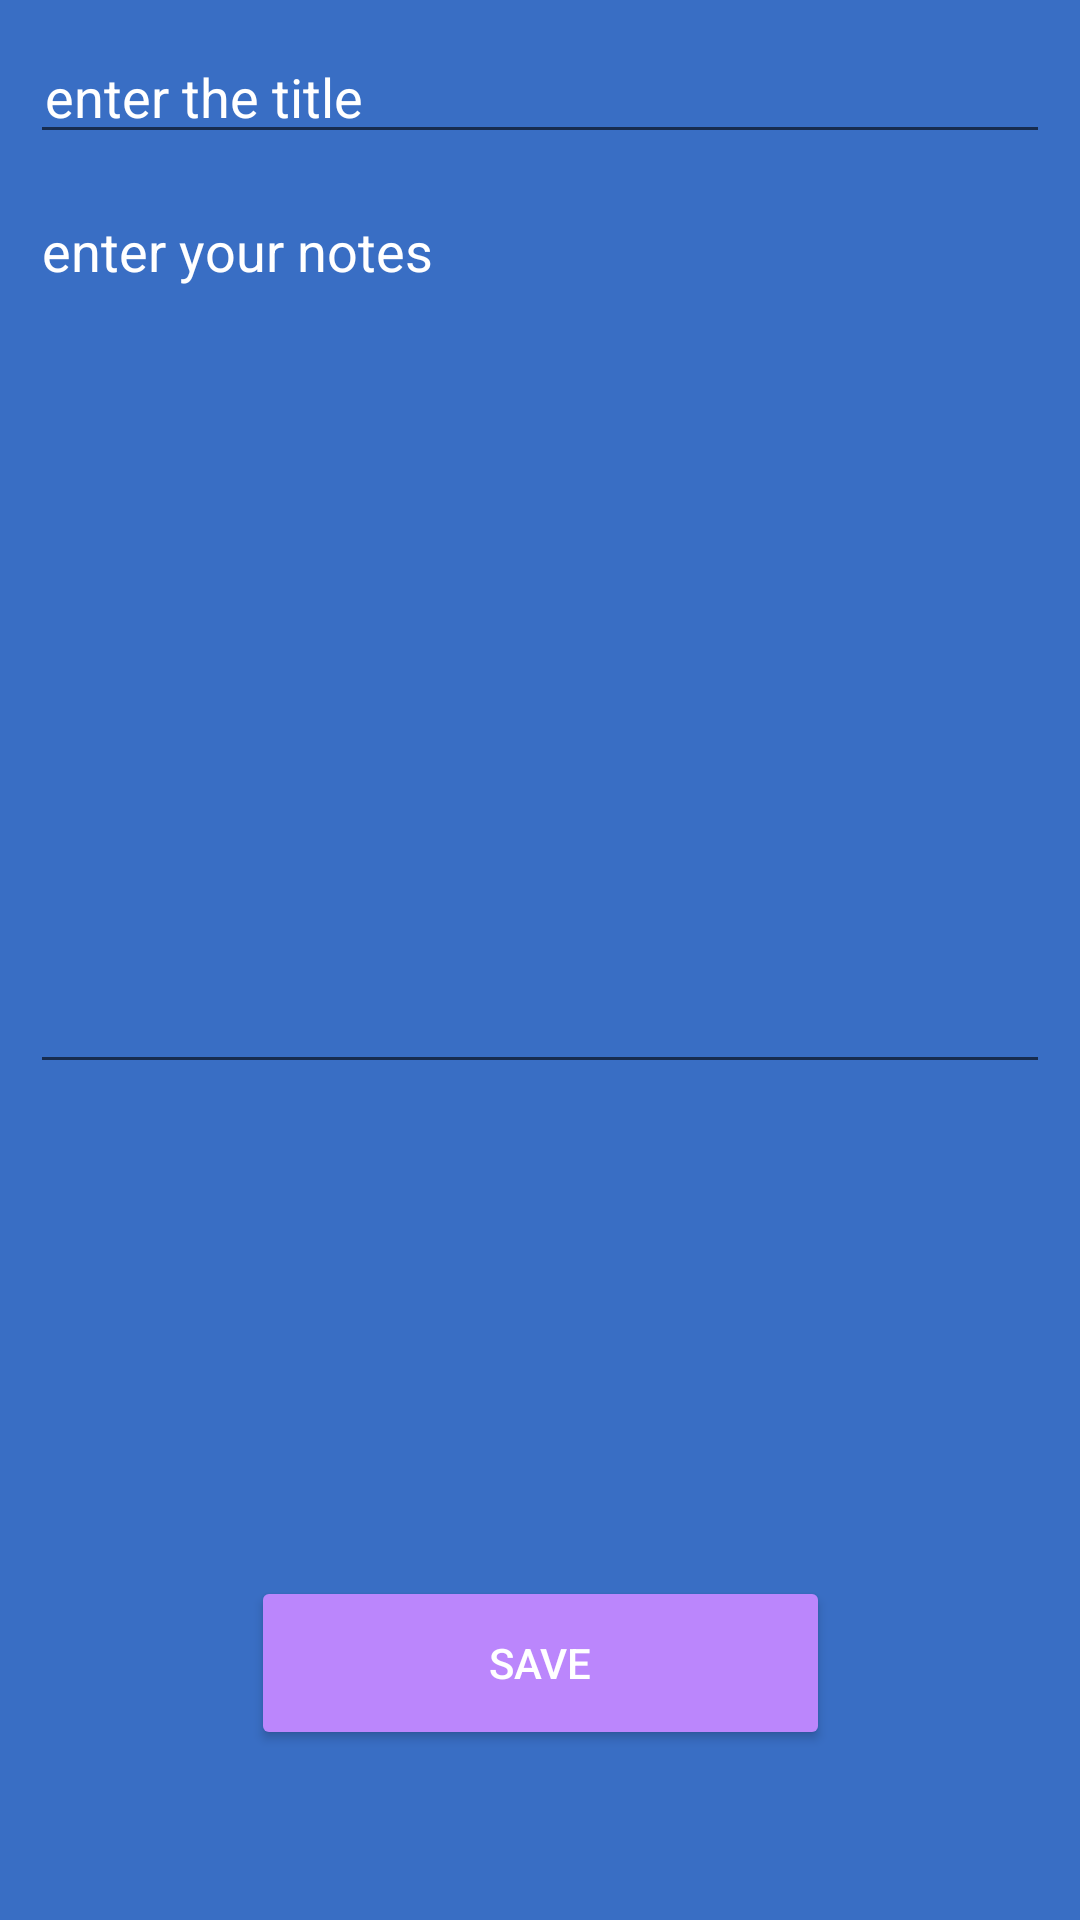

Write the Android layout XML for this screen, with the resource values it uses.
<!-- AndroidManifest.xml: application theme Theme.Hindi -->
<!-- res/layout/activity_add_item.xml -->
<?xml version="1.0" encoding="utf-8"?>
<androidx.constraintlayout.widget.ConstraintLayout xmlns:android="http://schemas.android.com/apk/res/android"
    xmlns:app="http://schemas.android.com/apk/res-auto"
    xmlns:tools="http://schemas.android.com/tools"
    android:layout_width="match_parent"
    android:layout_height="match_parent"
    android:background="@color/app_color"
    tools:context=".Views.AddItemActivity">

    <EditText
        android:id="@+id/title"
        android:layout_width="match_parent"
        android:layout_height="wrap_content"
        android:layout_margin="10dp"
        android:hint="@string/enter_the_title"
        android:paddingStart="5dp"
        android:textColor="@color/white"
        android:textColorHint="@color/white"
        app:layout_constraintTop_toTopOf="parent" />

    <EditText
        android:id="@+id/content"
        android:layout_width="match_parent"
        android:layout_height="wrap_content"
        android:layout_margin="10dp"
        android:minHeight="300dp"
        android:hint="@string/enter_your_notes"
        android:inputType="textMultiLine"
        android:textColor="@color/white"
        android:gravity="start|top"

        android:textColorHint="@color/white"
        app:layout_constraintTop_toBottomOf="@id/title" />

    <Button
        android:id="@+id/bt"
        android:layout_width="193dp"
        android:layout_height="58dp"
        android:layout_marginBottom="48dp"
        android:backgroundTint="@color/background_color"
        android:text="save"
        android:textColor="@color/white"
        app:layout_constraintBottom_toBottomOf="parent"
        app:layout_constraintEnd_toEndOf="parent"
        app:layout_constraintStart_toStartOf="parent"
        app:layout_constraintTop_toBottomOf="@+id/content"
        app:layout_constraintVertical_bias="0.95" />


</androidx.constraintlayout.widget.ConstraintLayout>
<!-- resources referenced by this layout -->
<resources>
  <color name="app_color">#396ec4</color>
  <color name="background_color">#FFBB86FC</color>
  <color name="white">#FFFFFFFF</color>
  <string name="enter_the_title">enter the title</string>
  <string name="enter_your_notes">enter your notes</string>
  <style name="Theme.Hindi" parent="Theme.MaterialComponents.Light.NoActionBar">
          
          <item name="colorPrimaryVariant">@color/purple_700</item>
          <item name="colorOnPrimary">@color/white</item>
          
          <item name="colorSecondary">@color/teal_200</item>
          <item name="colorSecondaryVariant">@color/teal_700</item>
          <item name="colorOnSecondary">@color/black</item>
          
          <item name="android:statusBarColor" tools:targetApi="l">?attr/colorPrimaryVariant</item>
          
  
      </style>
  <color name="purple_700">#FF3700B3</color>
  <color name="teal_200">#FF03DAC5</color>
  <color name="teal_700">#FF018786</color>
  <color name="black">#FF000000</color>
</resources>
